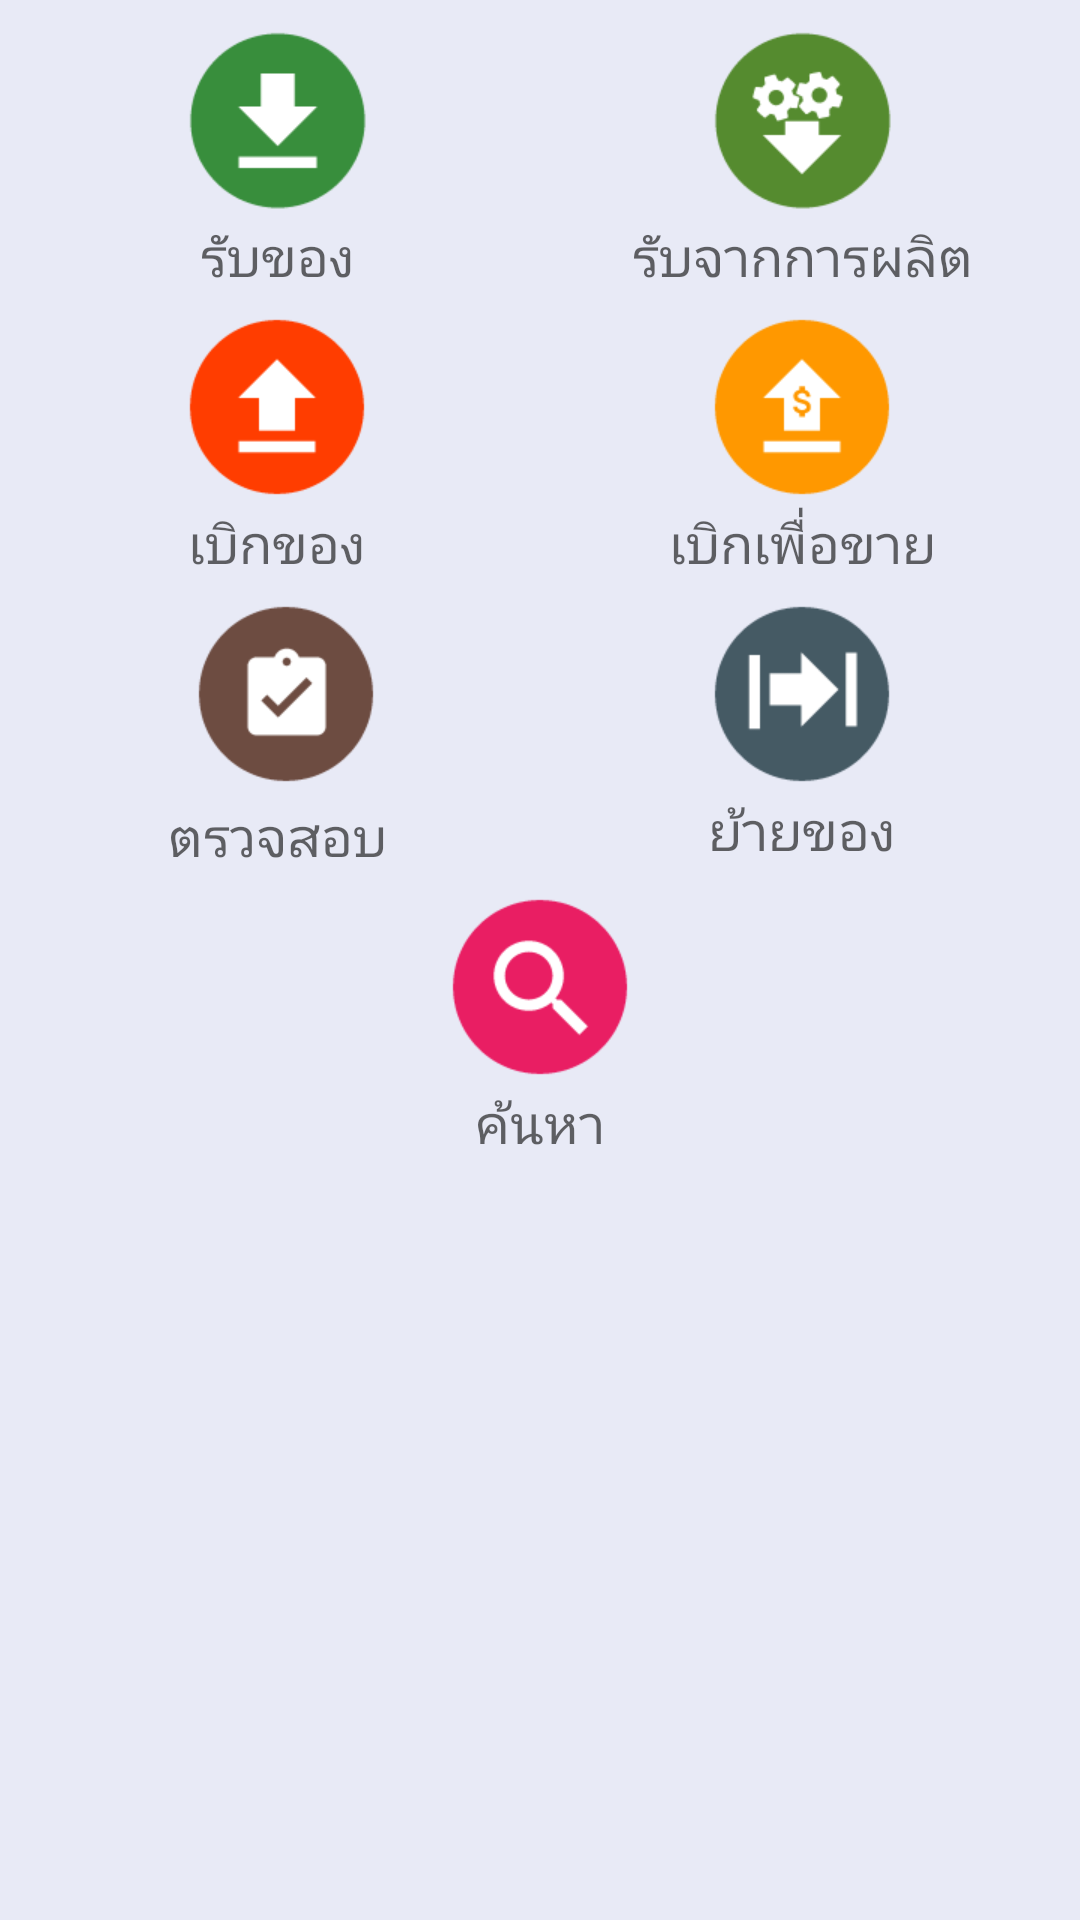

Layout XML and referenced resources for this Android screen:
<!-- AndroidManifest.xml: application theme AppTheme -->
<!-- res/layout/main_menu.xml -->
<?xml version="1.0" encoding="utf-8"?>
<RelativeLayout xmlns:android="http://schemas.android.com/apk/res/android"
    xmlns:app="http://schemas.android.com/apk/res-auto"
    xmlns:tools="http://schemas.android.com/tools"
    android:layout_width="match_parent"
    android:layout_height="match_parent"
    android:background="#E8EAF6"
    android:paddingBottom="@dimen/activity_vertical_margin"
    android:paddingLeft="@dimen/activity_horizontal_margin"
    android:paddingRight="@dimen/activity_horizontal_margin"
    android:paddingTop="@dimen/activity_vertical_margin"
    app:layout_behavior="@string/appbar_scrolling_view_behavior"
    tools:context=".IssueDetailActivity"
    tools:showIn="@layout/issue_detaillist_layout">

    <LinearLayout xmlns:android="http://schemas.android.com/apk/res/android"
        android:layout_width="match_parent"
        android:layout_height="match_parent">

        <LinearLayout
            android:layout_width="match_parent"
            android:layout_height="match_parent"
            android:layout_gravity="center_vertical"
            android:orientation="vertical">

            <LinearLayout
                android:layout_width="match_parent"
                android:layout_height="wrap_content"
                android:layout_gravity="center_horizontal"
                android:layout_marginTop="5dp"
                android:orientation="horizontal">

                <LinearLayout
                    android:layout_width="match_parent"
                    android:layout_height="match_parent"
                    android:layout_gravity="center_vertical"
                    android:layout_weight="1"
                    android:orientation="vertical">

                    <ImageView
                        android:id="@+id/pickMenuImg"
                        android:layout_width="80dp"
                        android:layout_height="60dp"
                        android:layout_gravity="center"
                        android:layout_marginBottom="3dp"
                        android:src="@drawable/ic_menu_pick" />

                    <TextView
                        android:id="@+id/textPick"
                        android:layout_width="wrap_content"
                        android:layout_height="wrap_content"
                        android:layout_gravity="center_horizontal"
                        android:layout_marginBottom="3dp"
                        android:text="@string/txtPick"
                        android:textAppearance="?android:attr/textAppearanceMedium" />

                </LinearLayout>

                <LinearLayout
                    android:layout_width="match_parent"
                    android:layout_height="match_parent"
                    android:layout_gravity="center_vertical"
                    android:layout_weight="1"
                    android:orientation="vertical">

                    <ImageView
                        android:id="@+id/prodPickMenuImg"
                        android:layout_width="80dp"
                        android:layout_height="60dp"
                        android:layout_gravity="center"
                        android:layout_marginBottom="3dp"
                        android:src="@drawable/ic_menu_prodpick" />

                    <TextView
                        android:id="@+id/textProdPick"
                        android:layout_width="wrap_content"
                        android:layout_height="wrap_content"
                        android:layout_gravity="center_horizontal"
                        android:layout_marginBottom="3dp"
                        android:text="@string/txtProdPick"
                        android:textAppearance="?android:attr/textAppearanceMedium" />

                </LinearLayout>

            </LinearLayout>

            <LinearLayout
                android:layout_width="match_parent"
                android:layout_height="wrap_content"
                android:layout_gravity="center_horizontal"
                android:layout_marginTop="5dp"
                android:orientation="horizontal">

                <LinearLayout
                    android:layout_width="match_parent"
                    android:layout_height="match_parent"
                    android:layout_gravity="center_horizontal"
                    android:layout_weight="1"
                    android:orientation="vertical">

                    <ImageView
                        android:id="@+id/issueMenuImg"
                        android:layout_width="80dp"
                        android:layout_height="60dp"
                        android:layout_gravity="center"
                        android:layout_marginBottom="3dp"
                        android:src="@drawable/ic_menu_issue" />

                    <TextView
                        android:id="@+id/textIssue"
                        android:layout_width="wrap_content"
                        android:layout_height="wrap_content"
                        android:layout_gravity="center_horizontal"
                        android:layout_marginBottom="3dp"
                        android:text="@string/txtIssue"
                        android:textAppearance="?android:attr/textAppearanceMedium" />

                </LinearLayout>

                <LinearLayout
                    android:layout_width="match_parent"
                    android:layout_height="match_parent"
                    android:layout_gravity="center_horizontal"
                    android:layout_weight="1"
                    android:orientation="vertical">

                    <ImageView
                        android:id="@+id/issueSaleMenuImg"
                        android:layout_width="80dp"
                        android:layout_height="60dp"
                        android:layout_gravity="center"
                        android:layout_marginBottom="3dp"
                        android:src="@drawable/ic_menu_issuesale" />

                    <TextView
                        android:id="@+id/textIssueSale"
                        android:layout_width="wrap_content"
                        android:layout_height="wrap_content"
                        android:layout_gravity="center_horizontal"
                        android:layout_marginBottom="3dp"
                        android:text="@string/txtIssueSale"
                        android:textAppearance="?android:attr/textAppearanceMedium" />

                </LinearLayout>


            </LinearLayout>

            <LinearLayout
                android:layout_width="match_parent"
                android:layout_height="wrap_content"
                android:layout_gravity="center_horizontal"
                android:layout_marginTop="5dp"
                android:orientation="horizontal">

                <LinearLayout
                    android:layout_width="match_parent"
                    android:layout_height="match_parent"
                    android:layout_gravity="center_vertical"
                    android:layout_weight="1"
                    android:orientation="vertical">

                    <ImageView
                        android:id="@+id/checkMenuImg"
                        android:layout_width="80dp"
                        android:layout_height="60dp"
                        android:layout_gravity="center"
                        android:layout_marginBottom="5dp"
                        android:layout_marginLeft="3dp"
                        android:src="@drawable/ic_menu_check" />

                    <TextView
                        android:id="@+id/textCheck"
                        android:layout_width="wrap_content"
                        android:layout_height="wrap_content"
                        android:layout_gravity="center_horizontal"
                        android:layout_marginBottom="3dp"
                        android:text="@string/txtCheck"
                        android:textAppearance="?android:attr/textAppearanceMedium" />

                </LinearLayout>

                <LinearLayout
                    android:layout_width="match_parent"
                    android:layout_height="match_parent"
                    android:layout_gravity="center_horizontal"
                    android:layout_weight="1"
                    android:orientation="vertical">

                    <ImageView
                        android:id="@+id/transMenuImg"
                        android:layout_width="80dp"
                        android:layout_height="60dp"
                        android:layout_gravity="center"
                        android:layout_marginBottom="3dp"
                        android:src="@drawable/ic_menu_trans" />

                    <TextView
                        android:id="@+id/textTransfer"
                        android:layout_width="wrap_content"
                        android:layout_height="wrap_content"
                        android:layout_gravity="center_horizontal"
                        android:layout_marginBottom="3dp"
                        android:text="@string/txtTransfer"
                        android:textAppearance="?android:attr/textAppearanceMedium" />

                </LinearLayout>

            </LinearLayout>

            <LinearLayout
                android:layout_width="match_parent"
                android:layout_height="wrap_content"
                android:layout_gravity="center_horizontal"
                android:layout_marginTop="5dp"
                android:orientation="horizontal">


                <LinearLayout
                    android:layout_width="match_parent"
                    android:layout_height="match_parent"
                    android:layout_gravity="center_horizontal"
                    android:layout_weight="1"
                    android:orientation="vertical">

                    <ImageView
                        android:id="@+id/searchMenuImg"
                        android:layout_width="80dp"
                        android:layout_height="60dp"
                        android:layout_gravity="center"
                        android:layout_marginBottom="3dp"
                        android:src="@drawable/ic_menu_search" />

                    <TextView
                        android:id="@+id/textSearch"
                        android:layout_width="wrap_content"
                        android:layout_height="wrap_content"
                        android:layout_gravity="center_horizontal"
                        android:layout_marginBottom="3dp"
                        android:text="@string/txtSearch"
                        android:textAppearance="?android:attr/textAppearanceMedium" />

                </LinearLayout>

            </LinearLayout>

        </LinearLayout>

    </LinearLayout>

    <ProgressBar
        android:id="@+id/progressBar"
        style="?android:attr/progressBarStyleSmall"
        android:layout_width="100dp"
        android:layout_height="100dp"
        android:layout_centerInParent="true"
        android:indeterminateDrawable="@drawable/progress"
        android:visibility="gone">
    </ProgressBar>

</RelativeLayout>
<!-- res/layout/issue_detaillist_layout.xml (included above) -->
<?xml version="1.0" encoding="utf-8"?>
<android.support.v4.widget.DrawerLayout xmlns:android="http://schemas.android.com/apk/res/android"
    xmlns:app="http://schemas.android.com/apk/res-auto"
    xmlns:tools="http://schemas.android.com/tools" android:id="@+id/drawer_layout"
    android:layout_width="match_parent" android:layout_height="match_parent"
    android:fitsSystemWindows="true" tools:openDrawer="start">

    <include layout="@layout/issue_detaillist_main" android:layout_width="match_parent"
        android:layout_height="match_parent" />

    <android.support.design.widget.NavigationView android:id="@+id/nav_view"
        android:layout_width="wrap_content" android:layout_height="match_parent"
        android:layout_gravity="start" android:fitsSystemWindows="true"
        app:headerLayout="@layout/nav_header_main" app:menu="@menu/main_menu_drawer" />

</android.support.v4.widget.DrawerLayout>
<!-- res/layout/issue_detaillist_main.xml (included above) -->
<?xml version="1.0" encoding="utf-8"?>
<android.support.design.widget.CoordinatorLayout
    xmlns:android="http://schemas.android.com/apk/res/android"
    xmlns:app="http://schemas.android.com/apk/res-auto"
    xmlns:tools="http://schemas.android.com/tools" android:layout_width="match_parent"
    android:layout_height="match_parent" android:fitsSystemWindows="true"
    tools:context=".IssueDetailActivity">

    <android.support.design.widget.AppBarLayout android:layout_height="wrap_content"
        android:layout_width="match_parent" android:theme="@style/AppTheme.AppBarOverlay">

        <android.support.v7.widget.Toolbar android:id="@+id/toolbar"
            android:layout_width="match_parent" android:layout_height="?attr/actionBarSize"
            android:background="?attr/colorPrimary" app:popupTheme="@style/AppTheme.PopupOverlay" />

    </android.support.design.widget.AppBarLayout>

    <include layout="@layout/issue_itemdetail_listview" />


</android.support.design.widget.CoordinatorLayout>
<!-- res/layout/nav_header_main.xml (included above) -->
<?xml version="1.0" encoding="utf-8"?>
<LinearLayout xmlns:android="http://schemas.android.com/apk/res/android"
    android:layout_width="match_parent" android:layout_height="@dimen/nav_header_height"
    android:background="@drawable/side_nav_bar"
    android:paddingBottom="@dimen/activity_vertical_margin"
    android:paddingLeft="@dimen/activity_horizontal_margin"
    android:paddingRight="@dimen/activity_horizontal_margin"
    android:paddingTop="@dimen/activity_vertical_margin"
    android:theme="@style/ThemeOverlay.AppCompat.Dark" android:orientation="vertical"
    android:gravity="center_vertical">

    <ImageView android:layout_width="200dp" android:layout_height="50dp"
        android:paddingTop="@dimen/nav_header_vertical_spacing"
        android:src="@drawable/thaiopp_login_logo" android:id="@+id/imageView" />
    <TextView
        android:id="@+id/textUserName"
        android:layout_width="wrap_content"
        android:layout_height="wrap_content"
        android:textAppearance="?android:attr/textAppearanceMedium"
        android:layout_weight="1"
        android:textColor="#FFFFFF"
        android:layout_marginTop="5dp"
        android:layout_marginLeft="5dp"
        android:layout_gravity="left" />


</LinearLayout>
<!-- res/layout/issue_itemdetail_listview.xml (included above) -->
<?xml version="1.0" encoding="utf-8"?>
<RelativeLayout xmlns:android="http://schemas.android.com/apk/res/android"
    xmlns:app="http://schemas.android.com/apk/res-auto"
    xmlns:tools="http://schemas.android.com/tools"
    android:layout_width="match_parent"
    android:layout_height="match_parent"
    android:background="#E8EAF6"
    android:paddingBottom="@dimen/activity_vertical_margin"
    android:paddingLeft="@dimen/activity_horizontal_margin"
    android:paddingRight="@dimen/activity_horizontal_margin"
    android:paddingTop="@dimen/activity_vertical_margin"
    app:layout_behavior="@string/appbar_scrolling_view_behavior"
    tools:context=".IssueDetailActivity"
    tools:showIn="@layout/issue_detaillist_layout">

    <LinearLayout xmlns:android="http://schemas.android.com/apk/res/android"
        android:layout_width="fill_parent"
        android:layout_height="fill_parent"
        android:background="#FFFFFF"
        android:orientation="vertical">

        <LinearLayout
            android:layout_width="match_parent"
            android:layout_height="wrap_content"
            android:background="#757575"
            android:orientation="vertical">
            <LinearLayout
                android:layout_width="match_parent"
                android:layout_height="wrap_content"
                android:background="#BDBDBD"
                android:orientation="horizontal">

                <EditText
                    android:id="@+id/editBarcode"
                    android:layout_width="match_parent"
                    android:layout_height="wrap_content"
                    android:layout_weight="1"
                    android:hint="@string/data_input_hint"
                    android:paddingLeft="5dp"
                    android:paddingRight="5dp"
                    android:textColorHint="#757575"
                    android:textSize="14dp" />
                <LinearLayout
                    android:layout_width="80dp"
                    android:layout_height="match_parent"
                    android:background="#424242"
                    android:orientation="horizontal">

                    <TextView
                        android:id="@+id/textX"
                        android:layout_width="wrap_content"
                        android:layout_height="wrap_content"
                        android:layout_gravity="center"
                        android:layout_weight="1"
                        android:textColor="#FFFFFF"
                        android:textSize="18dp"
                        android:text=" X"/>

                    <EditText
                        android:id="@+id/editQty"
                        android:layout_width="50dp"
                        android:layout_height="wrap_content"
                        android:layout_gravity="center"
                        android:inputType="number"
                        android:paddingRight="5dp"
                        android:text="1"
                        android:textAlignment="center"
                        android:textColor="#FFFFFF"
                        android:textSize="16dp"
                        android:imeOptions="actionDone"
                        android:nextFocusForward="@id/editBarcodeCheck"/>
                </LinearLayout>
            </LinearLayout>

            <LinearLayout
                android:layout_width="match_parent"
                android:layout_height="wrap_content"
                android:background="#757575"
                android:orientation="horizontal">

                <TextView
                    android:id="@+id/textDocId"
                    android:layout_width="wrap_content"
                    android:layout_height="wrap_content"
                    android:layout_gravity="left"
                    android:layout_marginBottom="2dp"
                    android:layout_marginLeft="5dp"
                    android:layout_marginTop="5dp"
                    android:layout_weight="1"
                    android:text=""
                    android:textColor="#FFFFFF"
                    android:textSize="14dp"
                    android:textStyle="bold" />

                <TextView
                    android:id="@+id/textDocDate"
                    android:layout_width="wrap_content"
                    android:layout_height="wrap_content"
                    android:layout_gravity="right"
                    android:layout_marginBottom="2dp"
                    android:layout_marginRight="5dp"
                    android:layout_weight="1"
                    android:textColor="#E0E0E0"
                    android:textSize="12dp"
                    android:textStyle="bold" />
            </LinearLayout>

            <TextView
                android:id="@+id/textDocType"
                android:layout_width="match_parent"
                android:layout_height="wrap_content"
                android:layout_gravity="left"
                android:layout_marginBottom="5dp"
                android:layout_marginLeft="5dp"
                android:layout_weight="1"
                android:textColor="#FFFFFF"
                android:textSize="12dp"
                android:textStyle="bold"/>
        </LinearLayout>


        <ListView
            android:id="@+id/lvItemDetail"
            android:layout_width="match_parent"
            android:layout_height="match_parent"
            android:focusable="false"/>

    </LinearLayout>

    <ProgressBar
        android:id="@+id/progressBar"
        style="?android:attr/progressBarStyleSmall"
        android:layout_width="100dp"
        android:layout_height="100dp"
        android:indeterminateDrawable="@drawable/progress"
        android:layout_centerInParent="true"
        android:visibility="gone">
    </ProgressBar>

</RelativeLayout>
<!-- resources referenced by this layout -->
<resources>
  <dimen name="activity_horizontal_margin">5dp</dimen>
  <dimen name="activity_vertical_margin">5dp</dimen>
  <dimen name="nav_header_height">120dp</dimen>
  <dimen name="nav_header_vertical_spacing">16dp</dimen>
  <!-- drawable ic_menu_check: png bitmap (drawable, 2164 bytes) -->
  <!-- drawable ic_menu_issue: png bitmap (drawable, 1663 bytes) -->
  <!-- drawable ic_menu_issuesale: png bitmap (drawable, 2023 bytes) -->
  <!-- drawable ic_menu_pick: png bitmap (drawable, 1773 bytes) -->
  <!-- drawable ic_menu_prodpick: png bitmap (drawable, 3035 bytes) -->
  <!-- drawable ic_menu_search: png bitmap (drawable, 2483 bytes) -->
  <!-- drawable ic_menu_trans: png bitmap (drawable, 1841 bytes) -->
  <!-- drawable progress (drawable) -->
  <?xml version="1.0" encoding="utf-8"?>
  <rotate xmlns:android="http://schemas.android.com/apk/res/android"
      android:fromDegrees="0"
      android:pivotX="50%"
      android:pivotY="50%"
      android:duration="3"
      android:toDegrees="360" >
  
      <shape
          android:innerRadiusRatio="3"
          android:shape="ring"
          android:thicknessRatio="8"
          android:useLevel="false" >
          <size
              android:height="48dip"
              android:width="48dip" />
  
          <gradient
              android:centerColor="@color/color_preloader_center"
              android:centerY="0.50"
              android:endColor="@color/color_preloader_end"
              android:startColor="@color/color_preloader_start"
              android:type="sweep"
              android:useLevel="false" />
      </shape>
  
  </rotate>
  <!-- drawable thaiopp_login_logo: vector/xml drawable (drawable, 8708 chars, omitted) -->
  <string name="data_input_hint">อ่านบาร์โค้ด หรือพิมพ์รหัส</string>
  <string name="txtCheck">ตรวจสอบ</string>
  <string name="txtIssue">เบิกของ</string>
  <string name="txtIssueSale">เบิกเพื่อขาย</string>
  <string name="txtPick">รับของ</string>
  <string name="txtProdPick">รับจากการผลิต</string>
  <string name="txtSearch">ค้นหา</string>
  <string name="txtTransfer">ย้ายของ</string>
  <style name="AppTheme.AppBarOverlay" parent="ThemeOverlay.AppCompat.Dark.ActionBar" />
  <style name="AppTheme.PopupOverlay" parent="ThemeOverlay.AppCompat.Light" />
  <style name="AppTheme" parent="Theme.AppCompat.Light.DarkActionBar">
          
          <item name="colorPrimary">@color/colorPrimary</item>
          <item name="colorPrimaryDark">@color/colorPrimaryDark</item>
          <item name="colorAccent">@color/colorAccent</item>
      </style>
  <color name="color_preloader_center">#F06292</color>
  <color name="color_preloader_end">#FCE4EC</color>
  <color name="color_preloader_start">#C2185B</color>
  <color name="colorPrimary">#009688</color>
  <color name="colorPrimaryDark">#00796B</color>
  <color name="colorAccent">#FF5252</color>
</resources>
